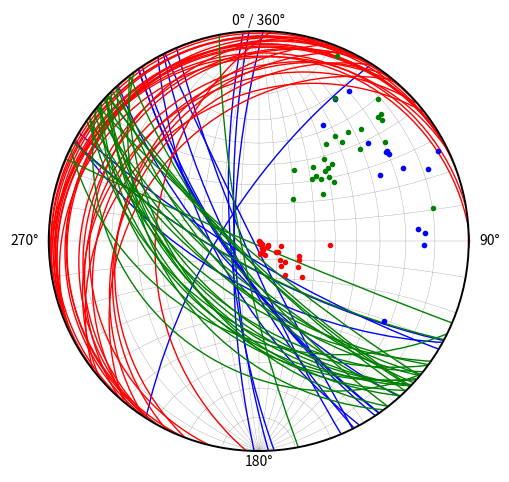

Python code for this plot:
''' 
The primary use of this program is to plot great circles and poles of 
structural geological orientation data onto a lower hemisphere projection. 
More sophisticated applications like whole sphere projections will eventually 
be implemented in future versions.
The better part of the math behind this application comes from the book:
    
Richard E. Goodman & Gen-hua Shi (1985) "Block Theory and Its Application to
Rock Engineering"

freely available under:
    
https://www.rocscience.com/assets/resources/learning/Block-Theory-and-Its-Application-to-Rock-Engineering.pdf
'''

import matplotlib.pyplot as plt
import numpy as np



class stereonet:
    
    
    def __init__(self, color = 'black', figsize = (6,6), 
                 only_reference_circle = True, grid_steps = 10):
        
        self.color = color
        self.figsize = figsize
        self.only_reference_circle = only_reference_circle
        self.grid_steps = grid_steps
    
    # calc_small_circle() is (so far) used for drawing the stereonet's grid only 
    def calc_small_circle(self, kd):
        
        R = np.tan(np.radians(kd)) #radius
        Cx = 0
        Cy = 1/np.cos(np.radians(kd))
        return Cx, Cy, R
    
    #draw stereonet grid (wulff met)
    
    def draw_stereonet(self): 
        
        fig, ax = plt.subplots()
        
        ref_circle = plt.Circle((0, 0), 1, color = self.color, 
                                fill = None, linewidth = 1.4, zorder = 3)
        ax.add_artist(ref_circle)
        
        #to cover the second hemisphere and add annotations
        if self.only_reference_circle == True: 
            ax.text(0, 1.05, '0° / 360°', horizontalalignment = 'center', 
                    verticalalignment = 'center')
            ax.text(1.05, 0, '90°', verticalalignment = 'center', 
                    horizontalalignment = 'left')
            ax.text(0, -1.05, '180°', horizontalalignment = 'center', 
                    verticalalignment = 'center')
            ax.text(-1.05, 0, '270°', verticalalignment = 'center', 
                    horizontalalignment = 'right')
            
            inner, outer = 1, 10 # taken from: https://stackoverflow.com/questions/22789356/plot-a-donut-with-fill-or-fill-between-use-pyplot-in-matplotlib
            x = np.linspace(-outer, outer, 1000, endpoint=True)
            yO = outer*np.sin(np.arccos(x/outer)) # x-axis values -> outer circle
            yI = inner*np.sin(np.arccos(x/inner)) # x-axis values -> inner circle (with nan's beyond circle)
            yI[np.isnan(yI)] = 0.                 # yI now looks like a boulder hat, meeting yO at the outer points
            ax.fill_between(x, yI, yO, color="white", zorder = 2)
            ax.fill_between(x, -yO, -yI, color="white", zorder = 2)
        
        # horizontal grid line
        ax.plot((-100,100), (0,0), color = 'grey', linewidth = 0.2, zorder = 1)
        #vertical grid line
        ax.plot((0,0), (-100,100), color = 'grey', linewidth = 0.2, zorder = 1) 
        
        # draw great circles
        for dipdir in [270,90]:
            background_dips = np.arange(0,90,step = self.grid_steps)
            self.plot_great_circles(background_dips, np.full(background_dips.shape, dipdir), 
                                    add_to_snet = True, colors = ['grey'], linewidth = 0.2, linestyle = '-')

        # draw small circles                
        for dip in np.arange(10, 90, step = self.grid_steps): 
            SC_params = self.calc_small_circle(dip)
            SC_pos = plt.Circle((SC_params[0], SC_params[1]), SC_params[2], 
                                color = 'grey', fill = None, linewidth = 0.2)
            SC_neg = plt.Circle((SC_params[0], -SC_params[1]), SC_params[2], 
                                color = 'grey', fill = None, linewidth = 0.2)
            ax.add_artist(SC_pos)    
            ax.add_artist(SC_neg)

        ax.axis('equal')
        ax.axis([-1.1, 1.1, -1.1, 1.1])
        ax.set_axis_off()
        fig.set_size_inches(self.figsize)
        
    def calc_normal_vectors(self, dips, dipdirs):
        
        # calculate upward directed normals
        n_X = np.sin(np.radians(dips)) * np.sin(np.radians(dipdirs))
        n_Y = np.sin(np.radians(dips)) * np.cos(np.radians(dipdirs))
        n_Z = np.cos(np.radians(dips))
        return n_X, n_Y, n_Z
    
    def calc_two_d_poles(self, n_vecs):
        
        pole_x = n_vecs[0] / (1 + n_vecs[2])
        pole_y = n_vecs[1] / (1 + n_vecs[2])
        return -pole_x, -pole_y
    
    def plot_poles(self, dips, dipdirs, add_to_snet = False, color = 'black'):
        
        if add_to_snet == False:
            self.draw_stereonet()
        ax = plt.gca()
        
        plane_poles = self.calc_two_d_poles(self.calc_normal_vectors(dips, dipdirs))
        
        #poles become smaler in larger datasets
        if 12 - 1*np.log(len(dips)) > 0.1: 
            size = 12 - 1*np.log(len(dips)) 
        else:
            size = 0.1
         
        ax.scatter(plane_poles[0], plane_poles[1], color = color, 
                   s = size, zorder = 4)
        
    def plot_great_circles(self, dips, dipdirs, 
                           add_to_snet = False, colors = [], linewidth = 1, 
                           linestyle = '-'):
        
        if add_to_snet == False:
            self.draw_stereonet()
        else:    
            ax = plt.gca()
        
        # calculates parameters to plot circles (i.e. center coordinates and
        # radius)
        def calc_great_circle_params(dip, dipdir): 
            if dip == 90:
                return [0,0,0]
            else:
                R = 1/(np.cos(np.radians(dip))) #radius
                center_x = np.tan(np.radians(dip))*np.sin(np.radians(dipdir))
                center_y = np.tan(np.radians(dip))*np.cos(np.radians(dipdir))
                return -center_x, -center_y, -R
            
        # function calculates the coordinates of the straight line that 
        # represents a vertical plane. ...otherwise an infinite large 
        # circle would be required.
        def calc_vertical_plane_params(dipdir):
            if dipdir < 90:
                x_coord = np.cos(np.radians(dipdir))
                y_coord = -np.sin(np.radians(dipdir))
            elif dipdir > 90 and dipdir < 180:
                x_coord = np.sin(np.radians(dipdir - 90))
                y_coord = np.cos(np.radians(dipdir - 90))
            elif dipdir > 180 and dipdir < 270:
                x_coord = -np.cos(np.radians(dipdir - 180))
                y_coord = np.sin(np.radians(dipdir - 180))
            else:
                x_coord = np.sin(np.radians(dipdir - 270))
                y_coord = np.cos(np.radians(dipdir - 270))
                
            return x_coord*100, y_coord*100
                
        colors = (len(dips))*colors
        
        for i in range(len(dips)):
            GC = calc_great_circle_params(dips[i], dipdirs[i])
            if GC[2] == 0:
                if dipdirs[i] == 270 or dipdirs[i] == 90:
                    #vertical line:
                    ax.plot((0, 0), (-100, 100), color = colors[i], 
                            linewidth = linewidth, linestyle = linestyle, 
                            zorder = 1) 
                elif dipdirs[i] == 360 or dipdirs[i] == 180 or dipdirs[i] == 0:
                    #horizontal line:
                    ax.plot((-100, 100), (0, 0), color = colors[i], 
                            linewidth = linewidth, linestyle = linestyle, 
                            zorder = 1) 
                else:
                    x_coord, y_coord = calc_vertical_plane_params(dipdirs[i])
                    ax.plot((-x_coord, x_coord), (-y_coord, y_coord), 
                            color = colors[i], linewidth = linewidth, 
                            linestyle = linestyle, zorder = 1)
            else:
                GC = plt.Circle((GC[0], GC[1]), GC[2], fill = None, 
                                color = colors[i], linewidth = linewidth, 
                                linestyle = linestyle)
                ax.add_artist(GC)
    
           

#### example plot #####
                
#generates a synthetical joint set
                
def joint_set(dipdir, dip, dip_std = 20, dipdir_std = 20, size = 100): 
    dips = np.random.normal(dip, dip_std, size)
    dips = np.where(dips > 90, 90 - (dips - 90), dips)
    dips = np.where(dips < 0, dips*-1, dips)
    dipdirs = np.random.normal(dipdir, dipdir_std, size)
    dipdirs = np.where(dipdirs > 360, dipdirs - 360, dipdirs)
    dipdirs = np.where(dipdirs < 0, 360 + dipdirs, dipdirs)
    
    return dips, dipdirs


snet = stereonet(only_reference_circle = True, figsize = (6,6))

snet.draw_stereonet()

colors = ['blue', 'red', 'green', 'yellow', 'cyan', 'orange']


for i in range(3):
    js = joint_set(dipdir = np.random.randint(0,361, size = 1),
                   dip = np.random.randint(0,91, 1),
                   dip_std = np.random.randint(0,20,1), 
                   dipdir_std = np.random.randint(0,30,1), 
                   size = np.random.randint(10,50,1))
    snet.plot_poles(js[0], js[1], add_to_snet = True, color = colors[i])
    snet.plot_great_circles(js[0], js[1], add_to_snet = True, colors = [colors[i]])
